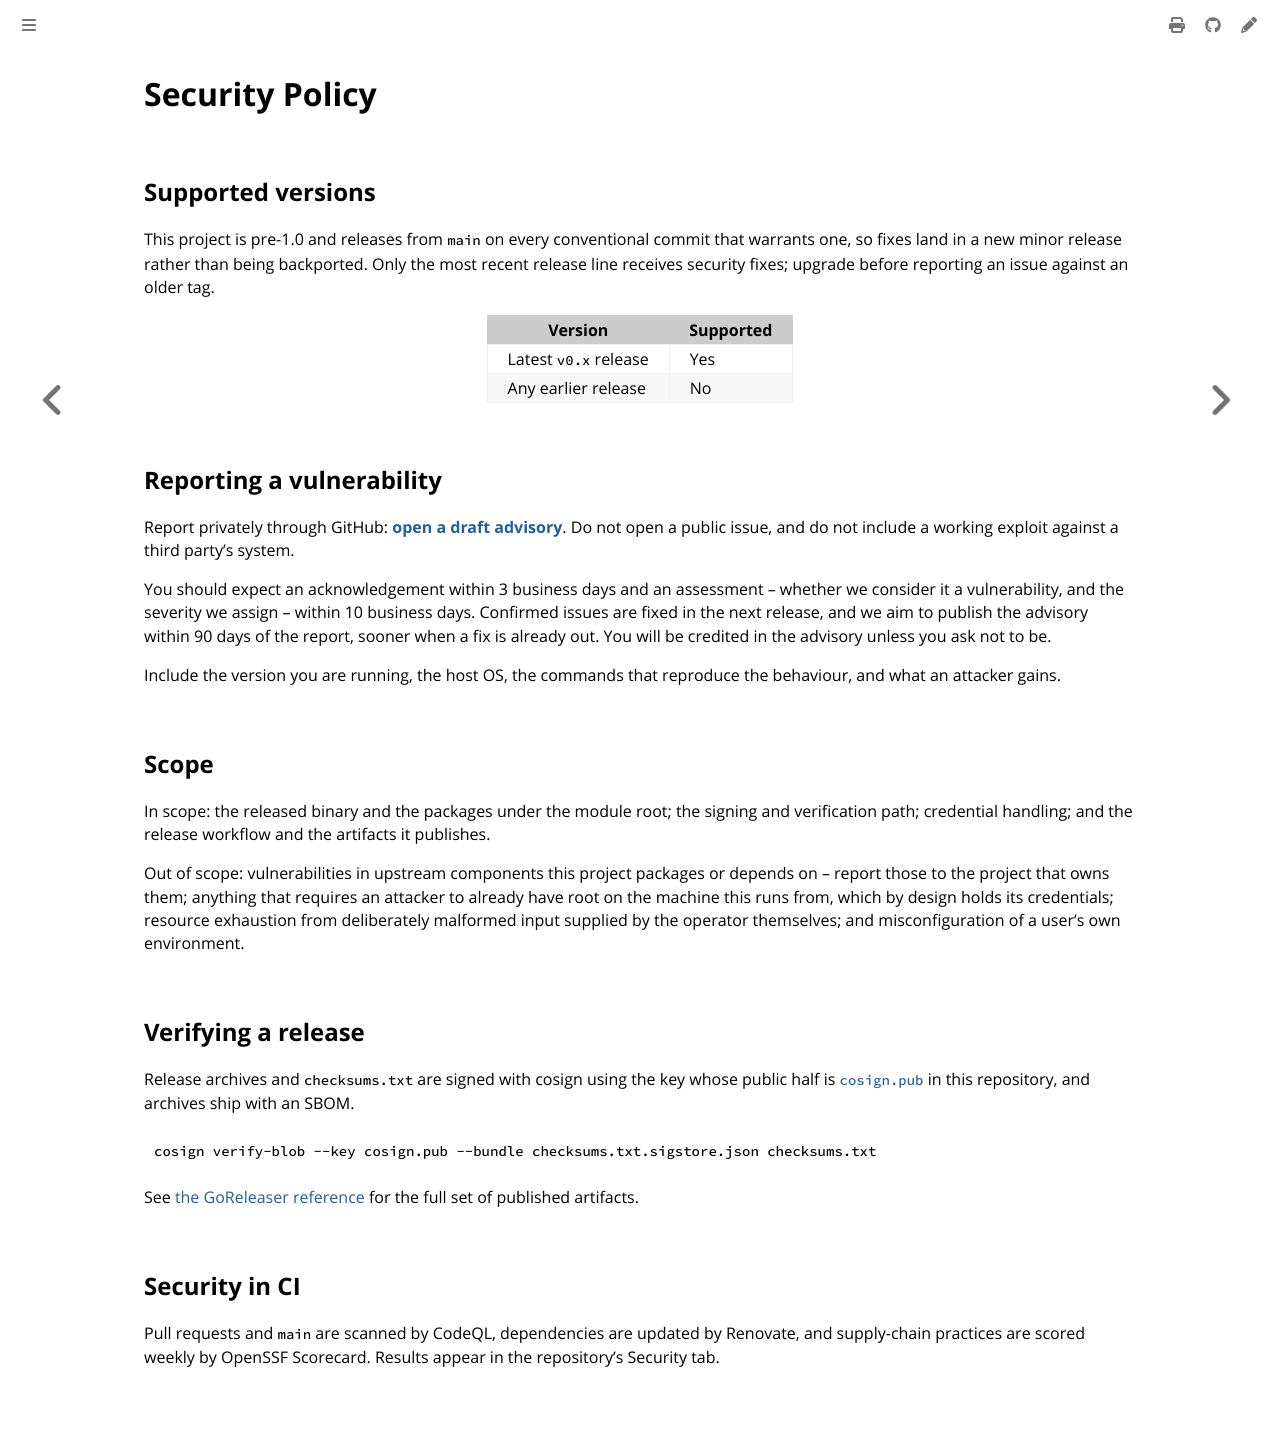

repository: colonel-byte/template · page: security.html · generator: mdbook

# Security Policy

## Supported versions

This project is pre-1.0 and releases from `main` on every conventional commit that warrants one, so fixes land in a new minor release rather than being backported. Only the most recent release line receives security fixes; upgrade before reporting an issue against an older tag.

| Version               | Supported |
| --------------------- | --------- |
| Latest `v0.x` release | Yes       |
| Any earlier release   | No        |

## Reporting a vulnerability

Report privately through GitHub: **[open a draft advisory](https://github.com/OWNER/REPO/security/advisories/new)**. Do not open a public issue, and do not include a working exploit against a third party's system.

You should expect an acknowledgement within 3 business days and an assessment -- whether we consider it a vulnerability, and the severity we assign -- within 10 business days. Confirmed issues are fixed in the next release, and we aim to publish the advisory within 90 days of the report, sooner when a fix is already out. You will be credited in the advisory unless you ask not to be.

Include the version you are running, the host OS, the commands that reproduce the behaviour, and what an attacker gains.

## Scope

<!-- TEMPLATE: both lists are the point of this file, and a generic version of either is worse than none. Say what an attacker would have to compromise to matter here, and name the trust boundary the project actually defends. The entries below are the shape, not the content. -->

In scope: the released binary and the packages under the module root; the signing and verification path; credential handling; and the release workflow and the artifacts it publishes.

Out of scope: vulnerabilities in upstream components this project packages or depends on -- report those to the project that owns them; anything that requires an attacker to already have root on the machine this runs from, which by design holds its credentials; resource exhaustion from deliberately malformed input supplied by the operator themselves; and misconfiguration of a user's own environment.

## Verifying a release

Release archives and `checksums.txt` are signed with cosign using the key whose public half is [`cosign.pub`](https://github.com/OWNER/REPO/blob/main/cosign.pub) in this repository, and archives ship with an SBOM.

```console
cosign verify-blob --key cosign.pub --bundle checksums.txt.sigstore.json checksums.txt
```

See [the GoReleaser reference](../docs/workflows/release.md) for the full set of published artifacts.

## Security in CI

Pull requests and `main` are scanned by CodeQL, dependencies are updated by Renovate, and supply-chain practices are scored weekly by OpenSSF Scorecard. Results appear in the repository's Security tab.


<!-- TEMPLATE: where a check is knowingly scored down -- a vendored tree, a generated artifact, a pinned base image -- say so here and link the record that explains why. A reader comparing the badge against this page should not have to guess. -->
